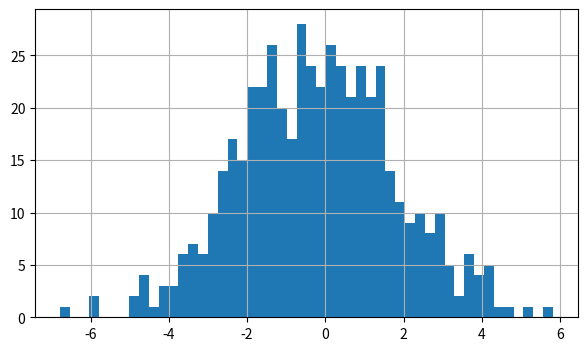

Python code for this plot:
import numpy as np
import matplotlib.pyplot as plt

fig = plt.figure(figsize=(7, 4))
ax = fig.add_subplot()

y = np.random.normal(0, 2, 500)
print(y)
ax.hist(y, 50)
ax.grid()

plt.show()